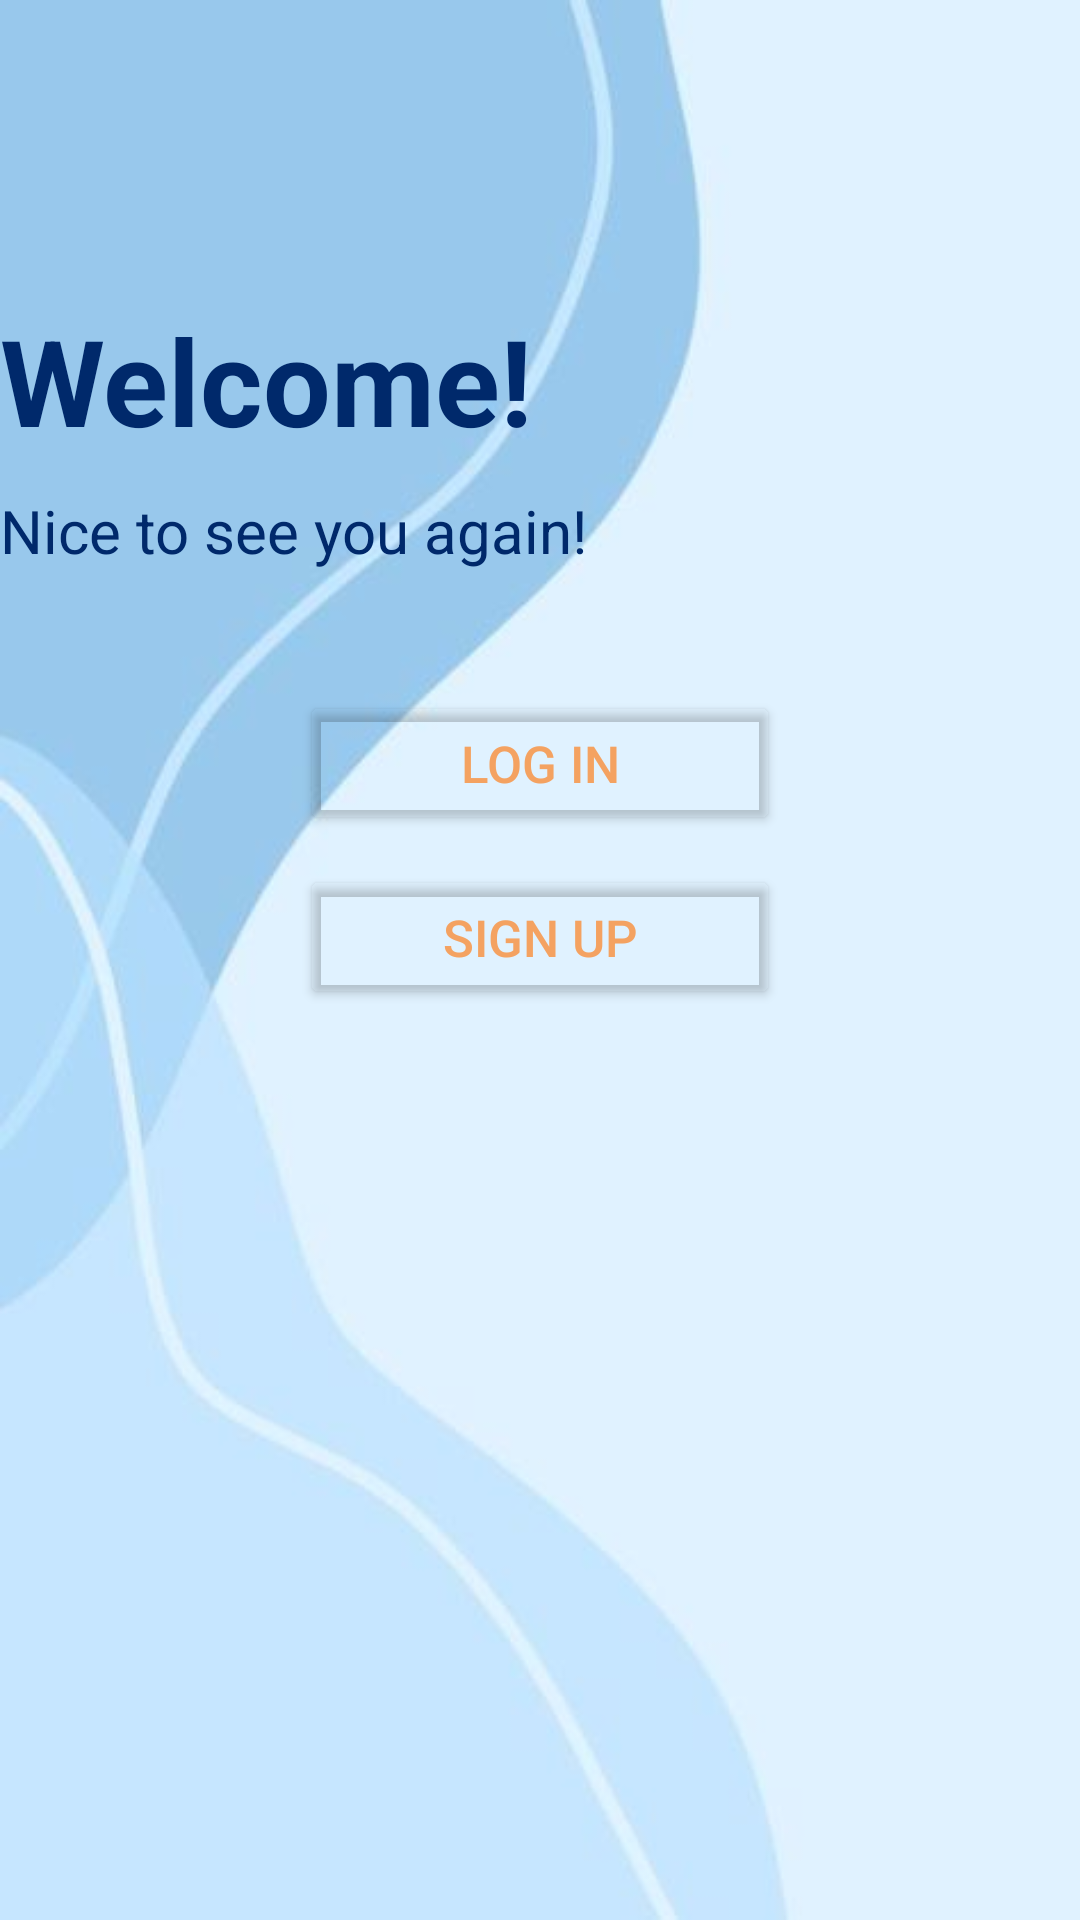

Here is an Android app screen rendered from its layout file. Give the layout XML and the strings, colors and styles it references.
<!-- AndroidManifest.xml: application theme Theme.MyApplication -->
<!-- res/layout/activity_first.xml -->
<?xml version="1.0" encoding="utf-8"?>
<LinearLayout xmlns:android="http://schemas.android.com/apk/res/android"
    xmlns:app="http://schemas.android.com/apk/res-auto"
    xmlns:tools="http://schemas.android.com/tools"
    android:layout_width="match_parent"
    android:layout_height="match_parent"
    android:orientation="vertical"
    android:background="@drawable/blue"
    tools:context=".FirstActivity">



<TextView
    android:layout_width="match_parent"
    android:layout_height="wrap_content"
    android:text="Welcome!"
    android:textColor="#00296b"
    android:textSize="40dp"
    android:textStyle="bold"
    android:layout_marginTop="100dp"
    />
    <TextView
        android:id="@+id/textView2"
        android:layout_width="match_parent"
        android:layout_height="wrap_content"
        android:text="Nice to see you again!"
        android:textColor="#00296b"
        android:textSize="20dp"
        android:layout_marginTop="10dp"
        />
    <Button
        android:id="@+id/buttonLogin"
        android:layout_width="160dp"
        android:layout_height="wrap_content"
        android:textSize="17sp"
        android:text="log in"
        android:textColor="#f4a261"
        android:layout_marginTop="40dp"
        android:backgroundTint="@android:color/transparent"
        app:strokeColor="#00296b"
        app:strokeWidth="3dp"
        android:onClick="login"
        android:layout_gravity="center"
        />



    <Button
        android:id="@+id/buttonSignUP"
        android:layout_width="160dp"
        android:layout_height="wrap_content"
        android:textSize="17sp"
        android:text="sign up"
        android:textColor="#f4a261"
        android:layout_marginTop="10dp"
        android:backgroundTint="@android:color/transparent"
        android:onClick="SignUP"
        app:strokeColor="#00296b"
        app:strokeWidth="3dp"
        android:layout_gravity="center"
        />



</LinearLayout>
<!-- resources referenced by this layout -->
<resources>
  <!-- drawable blue: jpg bitmap (drawable, 9875 bytes) -->
  <style name="Theme.MyApplication" parent="Theme.MaterialComponents.DayNight.DarkActionBar">
          
          <item name="colorPrimary">@color/black</item>
          <item name="colorPrimaryVariant">@color/black</item>
          <item name="colorOnPrimary">@color/white</item>
          
          <item name="colorSecondary">@color/teal_200</item>
          <item name="colorSecondaryVariant">@color/teal_700</item>
          <item name="colorOnSecondary">@color/black</item>
          <item name="titleTextColor">@color/black</item>
          
          <item name="android:statusBarColor" tools:targetApi="l">?attr/colorOnPrimary</item>
          
      </style>
  <color name="black">#FF000000</color>
  <color name="white">#FFFFFFFF</color>
  <color name="teal_200">#FF03DAC5</color>
  <color name="teal_700">#FF018786</color>
</resources>
